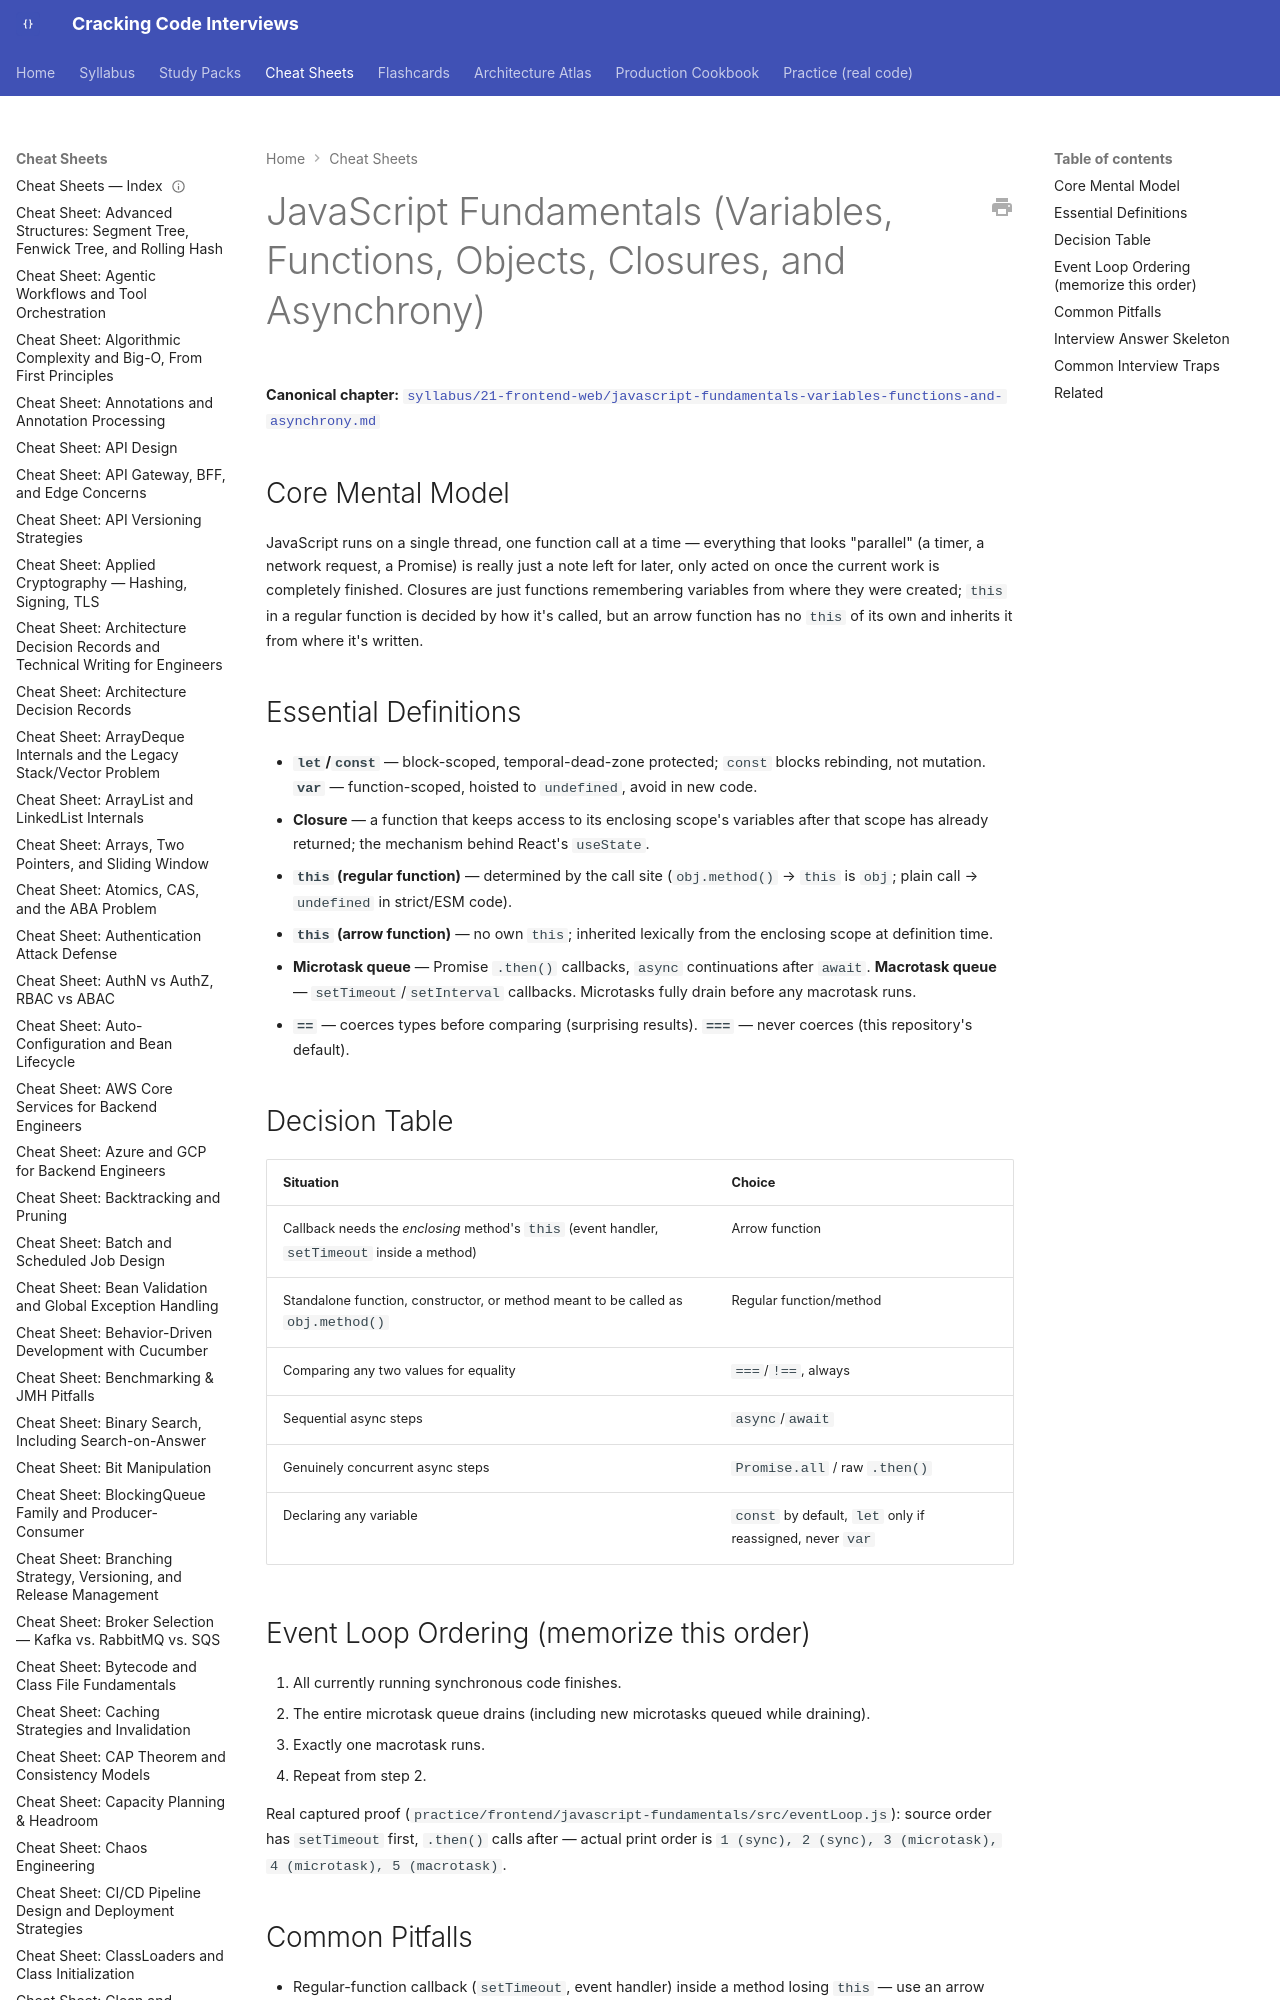

repository: JuanMelendres/cracking-code-interviews · page: cheat-sheets/javascript-fundamentals-variables-functions-and-asynchrony/index.html · generator: mkdocs

---
title: "Cheat Sheet: JavaScript Fundamentals (Variables, Functions, Objects, Closures, and Asynchrony)"
slug: javascript-fundamentals-variables-functions-and-asynchrony
document_type: cheat-sheet
domain: frontend
topic_id: F-002
tier: Beginner
canonical: ../syllabus/21-frontend-web/javascript-fundamentals-variables-functions-and-asynchrony.md
last_updated: 2026-09-08
---

# JavaScript Fundamentals (Variables, Functions, Objects, Closures, and Asynchrony)

**Canonical chapter:** [`syllabus/21-frontend-web/javascript-fundamentals-variables-functions-and-asynchrony.md`](../syllabus/21-frontend-web/javascript-fundamentals-variables-functions-and-asynchrony.md)
